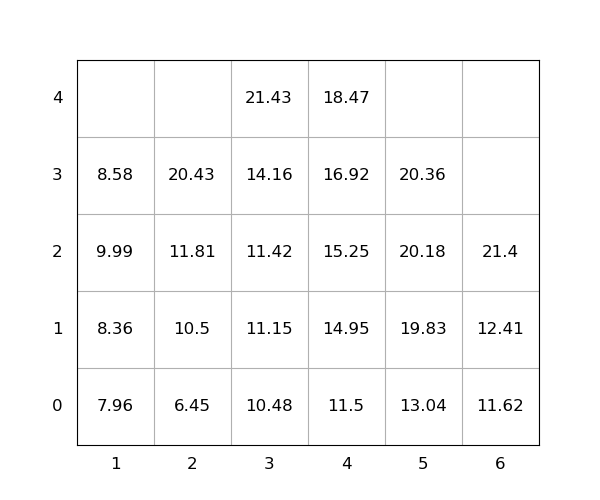

Values plotted in this chart, from the file beside it:
idx, loc_x, loc_y, loc_z, weight, seq, emerg, reloc, size(ft)
1, 5, 0, 0, 13.04, 1, 0, 0, 20
2, 6, 0, 0, 11.62, 2, 0, 0, 20
3, 6, 0, 1, 12.41, 3, 0, 0, 20
4, 6, 0, 2, 21.4, 4, 0, 0, 20
5, 3, 0, 0, 10.48, 5, 0, 0, 20
6, 1, 0, 0, 7.96, 6, 0, 0, 20
7, 5, 0, 1, 19.83, 7, 0, 0, 20
8, 4, 0, 0, 11.5, 8, 0, 0, 20
9, 3, 0, 1, 11.15, 9, 0, 0, 20
10, 2, 0, 0, 6.45, 10, 0, 0, 20
11, 4, 0, 1, 14.95, 11, 0, 0, 20
12, 3, 0, 2, 11.42, 12, 0, 0, 20
13, 3, 0, 3, 14.16, 13, 0, 0, 20
14, 4, 0, 2, 15.25, 14, 0, 0, 20
15, 2, 0, 1, 10.5, 15, 0, 0, 20
16, 3, 0, 4, 21.43, 16, 0, 0, 20
17, 1, 0, 1, 8.36, 17, 0, 0, 20
18, 2, 0, 2, 11.81, 18, 0, 0, 20
19, 2, 0, 3, 20.43, 19, 0, 0, 20
20, 4, 0, 3, 16.92, 20, 0, 0, 20
21, 5, 0, 2, 20.18, 21, 0, 0, 20
22, 1, 0, 2, 9.99, 22, 0, 1.0, 20
23, 1, 0, 3, 8.58, 23, 0, 1.0, 20
24, 5, 0, 3, 20.36, 24, 0, 0, 20
25, 4, 0, 4, 18.47, 25, 0, 0, 20
